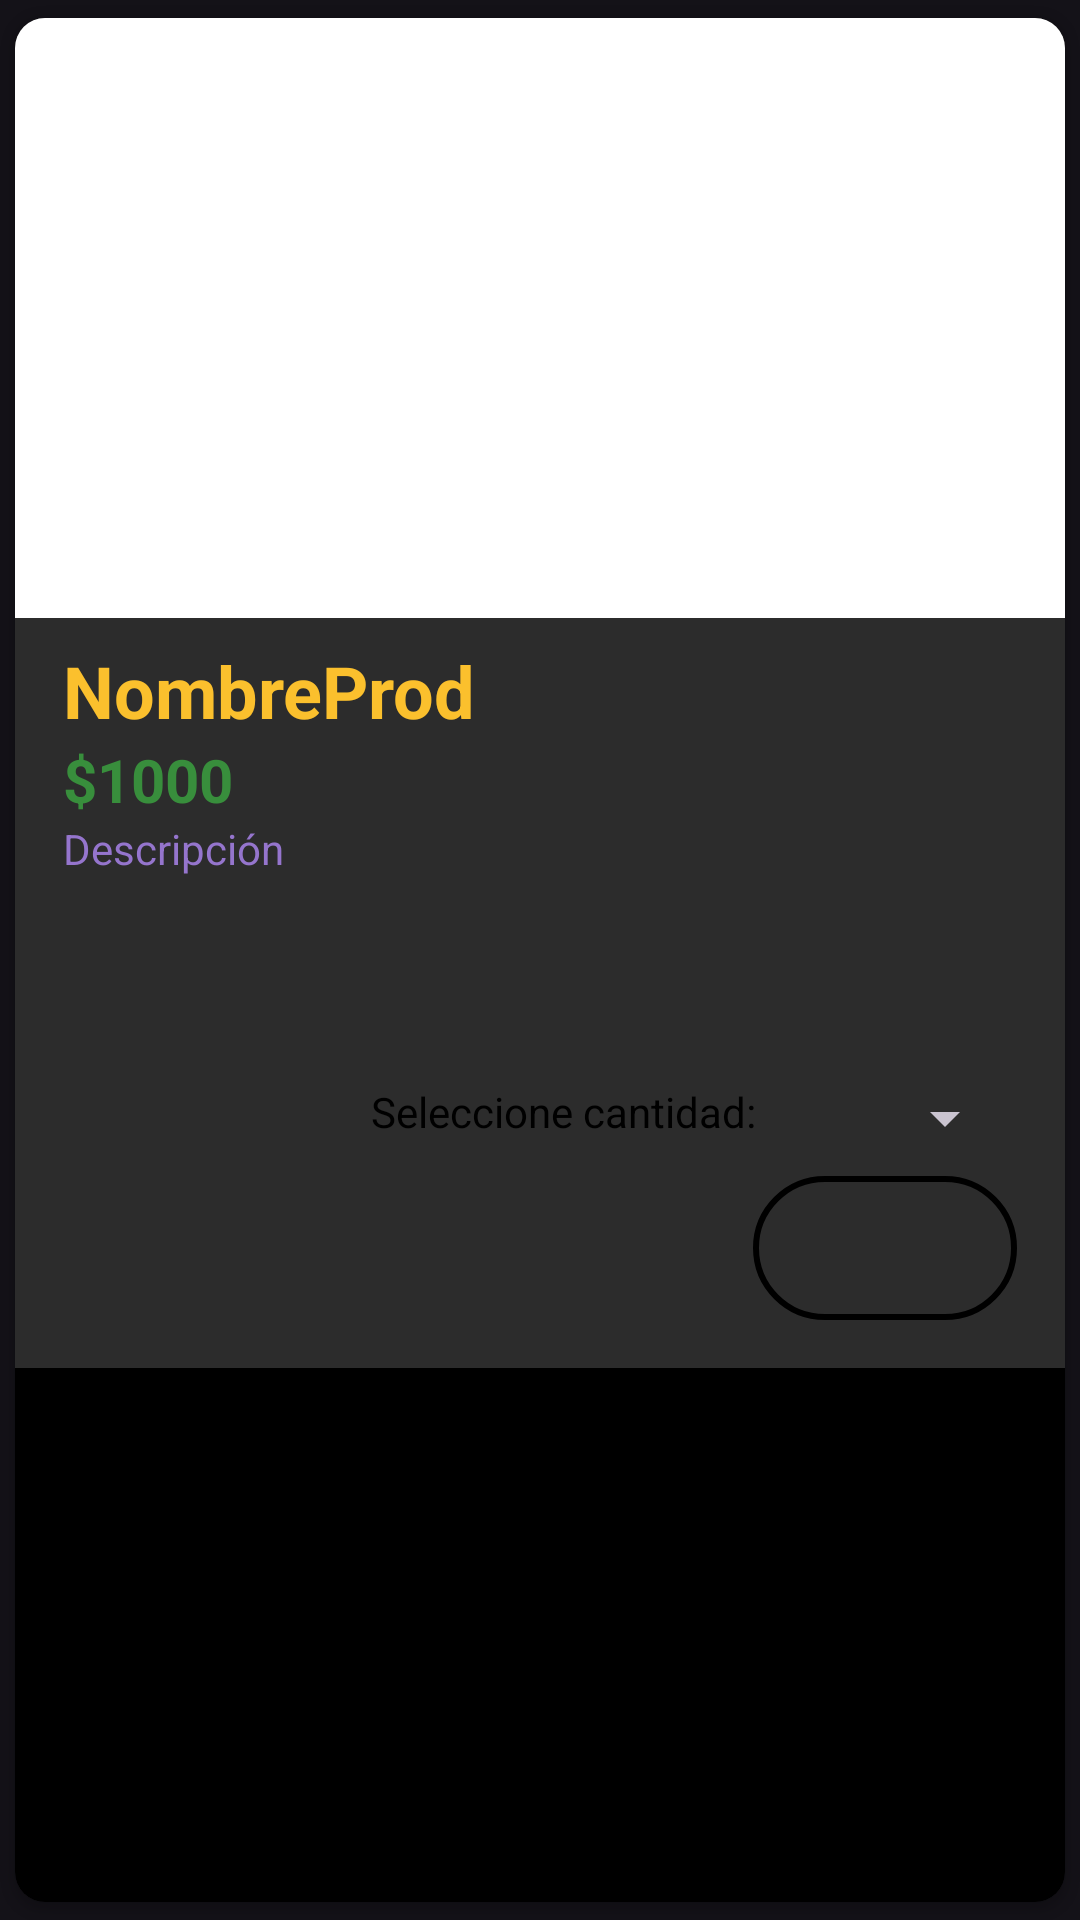

Write the Android layout XML for this screen, with the resource values it uses.
<!-- AndroidManifest.xml: application theme Theme.Material3.Dark.NoActionBar -->
<!-- res/layout/list_element.xml -->
<?xml version="1.0" encoding="utf-8"?>
<androidx.cardview.widget.CardView xmlns:android="http://schemas.android.com/apk/res/android"
    xmlns:app="http://schemas.android.com/apk/res-auto"
    xmlns:tools="http://schemas.android.com/tools"
    android:id="@+id/cv"
    android:layout_width="match_parent"
    android:layout_height="wrap_content"
    app:cardBackgroundColor="#000000"
    app:cardCornerRadius="10dip"
    app:cardElevation="2dp"
    app:cardUseCompatPadding="true">

    <LinearLayout
        android:layout_width="match_parent"
        android:layout_height="450dp"
        android:animateLayoutChanges="true"
        android:background="@color/background_inicio"
        android:orientation="vertical">

        <androidx.constraintlayout.widget.ConstraintLayout
            android:id="@+id/relativeLayout3"
            android:layout_width="match_parent"
            android:layout_height="match_parent"
            android:orientation="vertical">

            <ImageView
                android:id="@+id/ImagenProd"
                android:layout_width="410dp"
                android:layout_height="200dp"
                android:layout_gravity="center"
                android:background="#FFFFFF"
                android:paddingLeft="14dp"
                android:paddingRight="14dp"
                app:layout_constraintEnd_toEndOf="parent"
                app:layout_constraintStart_toStartOf="parent"
                app:layout_constraintTop_toTopOf="parent" />

            <TextView
                android:id="@+id/txtNombreProd"
                android:layout_width="wrap_content"
                android:layout_height="wrap_content"
                android:layout_marginStart="16dp"
                android:layout_marginTop="8dp"
                android:text="NombreProd"
                android:textColor="#FBC02D"
                android:textSize="24sp"
                android:textStyle="bold"
                app:layout_constraintStart_toStartOf="parent"
                app:layout_constraintTop_toBottomOf="@+id/ImagenProd" />

            <TextView
                android:id="@+id/txtDescripcion"
                android:layout_width="160dp"
                android:layout_height="wrap_content"
                android:layout_marginStart="16dp"
                android:text="Descripción"
                android:textColor="#9575CD"
                android:textSize="14sp"
                app:layout_constraintStart_toStartOf="parent"
                app:layout_constraintTop_toBottomOf="@+id/txtPrecio" />

            <TextView
                android:id="@+id/txtPrecio"
                android:layout_width="wrap_content"
                android:layout_height="wrap_content"
                android:text="1000"
                android:textAlignment="center"
                android:textColor="#388E3C"
                android:textSize="20sp"
                android:textStyle="bold"
                app:layout_constraintStart_toEndOf="@+id/textView39"
                app:layout_constraintTop_toBottomOf="@+id/txtNombreProd" />

            <Button
                android:id="@+id/btnAgregar"
                android:layout_width="wrap_content"
                android:layout_height="wrap_content"
                android:layout_marginEnd="16dp"
                android:layout_marginBottom="16dp"
                android:background="@drawable/btn_agregar"
                android:gravity="center"
                android:paddingLeft="35dp"
                app:icon="@drawable/ic_baseline_add_shopping_cart_24"
                app:iconTint="#000000"
                app:layout_constraintBottom_toBottomOf="parent"
                app:layout_constraintEnd_toEndOf="parent"
                tools:ignore="SpeakableTextPresentCheck" />

            <Spinner
                android:id="@+id/spCantidad"
                android:layout_width="87dp"
                android:layout_height="23dp"
                android:layout_marginEnd="16dp"
                android:layout_marginBottom="8dp"
                app:layout_constraintBottom_toTopOf="@+id/btnAgregar"
                app:layout_constraintEnd_toEndOf="parent"
                tools:ignore="TouchTargetSizeCheck,SpeakableTextPresentCheck" />

            <TextView
                android:id="@+id/textView"
                android:layout_width="wrap_content"
                android:layout_height="wrap_content"
                android:layout_marginBottom="12dp"
                android:text="Seleccione cantidad:"
                android:textColor="#000000"
                app:layout_constraintBottom_toTopOf="@+id/btnAgregar"
                app:layout_constraintEnd_toStartOf="@+id/spCantidad" />

            <TextView
                android:id="@+id/textView39"
                android:layout_width="wrap_content"
                android:layout_height="wrap_content"
                android:layout_marginStart="16dp"
                android:text="$"
                android:textAlignment="center"
                android:textColor="#388E3C"
                android:textSize="20sp"
                android:textStyle="bold"
                app:layout_constraintStart_toStartOf="parent"
                app:layout_constraintTop_toBottomOf="@+id/txtNombreProd" />

        </androidx.constraintlayout.widget.ConstraintLayout>
    </LinearLayout>

</androidx.cardview.widget.CardView>
<!-- resources referenced by this layout -->
<resources>
  <color name="background_inicio">#2C2C2C</color>
  <!-- drawable btn_agregar (drawable) -->
  <?xml version="1.0" encoding="utf-8"?>
  <shape xmlns:android="http://schemas.android.com/apk/res/android">
      android:shape="rectangle">
      <corners android:radius="1000dp"/>
      <stroke android:width="2dip"/>
      <padding
          android:bottom="4dp"
          android:left="4dp"
          android:right="4dp"
          android:top="4dp" />
  </shape>
</resources>
